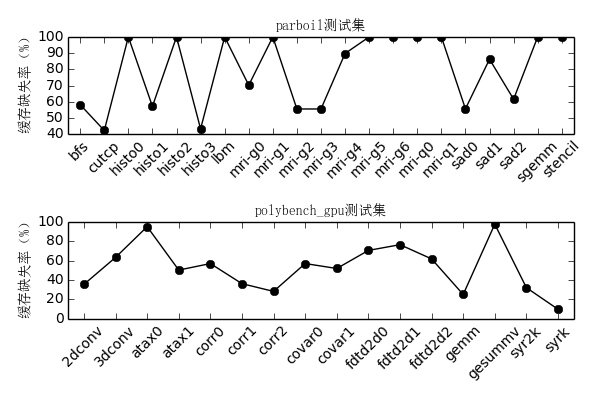

The file beside this chart, header and first rows:
, model_comp_miss, model_uncomp_miss, model_miss, base_model_comp_miss, base_model_uncomp_miss, base_model_miss, profiler_miss, sim_miss, opt_break_trace_off_comp_miss, opt_break_trace_off_uncomp_miss, opt_break_trace_off_miss, opt_break_trace_on_comp_miss, opt_break_trace_on_uncomp_miss, opt_break_trace_on_miss, opt_break_jam_off_comp_miss, opt_break_jam_off_uncomp_miss, opt_break_jam_off_miss, opt_break_jam_on_comp_miss, opt_break_jam_on_uncomp_miss, opt_break_jam_on_miss, opt_break_stack_off_comp_miss, opt_break_stack_off_uncomp_miss, opt_break_stack_off_miss
parboil#bfs#BFS_in_GPU_kernel, 0.0684, 0.8222, 0.8906, 0.06898, 0.8899, 0.9588, 0.5821, 0.2431, 0.0684, 0.8233, 0.8917, 0.0684, 0.7395, 0.8079, 0.0684, 0.8227, 0.8911, 0.0685, 0.7376, 0.8061, 0.0685, 0.7469, 0.8154
parboil#cutcp#cuda_cutoff_potential_latt…, 0.2801, 0.1537, 0.4338, 0.03357, 0.3979, 0.4314, 0.4229, 0.3755, 0.5, 0.0, 0.5, 0.3981, 0.0316, 0.4297, 0.2801, 0.149, 0.4291, 0.5, 0.0, 0.5, 0.4, 0.0327, 0.4327
parboil#histo#histo_final_kernel, 1.0, 0.0, 1.0, 1.0, 0.0, 1.0, 1.0, 0.712, 1.0, 0.0, 1.0, 1.0, 0.0, 1.0, 1.0, 0.0, 1.0, 1.0, 0.0, 1.0, 1.0, 0.0, 1.0
parboil#histo#histo_intermediates_kernel, 0.5253, 0.0, 0.5253, 0.5264, 0.3593, 0.8858, 0.5718, 0.9886, 0.5253, 0.0, 0.5253, 0.9718, 0.0003, 0.9721, 0.5253, 0.0, 0.5253, 0.9972, 0.0, 0.9972, 0.9873, 0.0, 0.9873
parboil#histo#histo_main_kernel, 1.0, 0.0, 1.0, 0.2222, 0.7767, 0.9989, 1.0, 0.25, 1.0, 0.0, 1.0, 1.0, 0.0, 1.0, 1.0, 0.0, 1.0, 1.0, 0.0, 1.0, 1.0, 0.0, 1.0
parboil#histo#histo_prescan_kernel, 0.2563, 0.0212, 0.2775, 0.2575, 0.3821, 0.6395, 0.433, 0.6236, 0.2604, 0.0025, 0.2629, 0.4993, 0.0123, 0.5116, 0.2563, 0.02, 0.2763, 0.4997, 0.0005, 0.5002, 0.5, 0.0128, 0.5128
parboil#lbm#performStreamCollide_kernel, 1.0, 0.0, 1.0, 1.0, 0.0, 1.0, 1.0, 1.0, 1.0, 0.0, 1.0, 1.0, 0.0, 1.0, 1.0, 0.0, 1.0, 1.0, 0.0, 1.0, 1.0, 0.0, 1.0
parboil#mri-g#binning_kernel, 0.6411, 0.3419, 0.983, 0.3119, 0.3448, 0.6567, 0.7023, 0.6817, 0.6356, 0.0433, 0.6789, 0.6519, 0.1404, 0.7923, 0.6411, 0.342, 0.9831, 0.7115, 0.0169, 0.7284, 0.6552, 0.1554, 0.8106
parboil#mri-g#scan_L1_kernel, 1.0, 0.0, 1.0, 1.0, 0.0, 1.0, 1.0, 1.0, 1.0, 0.0, 1.0, 1.0, 0.0, 1.0, 1.0, 0.0, 1.0, 1.0, 0.0, 1.0, 1.0, 0.0, 1.0
parboil#mri-g#scan_inter1_kernel, 0.5, 0.0, 0.5, 0.5, 0.0, 0.5, 0.5556, 0.5, 0.5, 0.0, 0.5, 0.5, 0.0, 0.5, 0.5, 0.0, 0.5, 0.5, 0.0, 0.5, 0.5, 0.0, 0.5
parboil#mri-g#scan_inter2_kernel, 0.5, 0.0, 0.5, 0.5, 0.0, 0.5, 0.5556, 0.5, 0.5, 0.0, 0.5, 0.5, 0.0, 0.5, 0.5, 0.0, 0.5, 0.5, 0.0, 0.5, 0.5, 0.0, 0.5
parboil#mri-g#splitRearrange, 0.9206, 0.0013, 0.9219, 0.8121, 0.1062, 0.9184, 0.8977, 0.8971, 0.9434, 0.0, 0.9434, 0.9836, 0.0001, 0.9837, 0.9206, 0.0013, 0.9219, 0.9977, 0.0, 0.9977, 0.993, 0.0, 0.993
parboil#mri-g#splitSort, 1.0, 0.0, 1.0, 1.0, 0.0, 1.0, 1.0, 1.0, 1.0, 0.0, 1.0, 1.0, 0.0, 1.0, 1.0, 0.0, 1.0, 1.0, 0.0, 1.0, 1.0, 0.0, 1.0
parboil#mri-g#uniformAdd, 0.9888, 0.0, 0.9888, 1.0, 0.0, 1.0, 1.0, 0.9873, 0.9981, 0.0, 0.9981, 1.0, 0.0, 1.0, 0.9888, 0.0, 0.9888, 1.0, 0.0, 1.0, 1.0, 0.0, 1.0
parboil#mri-q#ComputePhiMag_GPU, 1.0, 0.0, 1.0, 1.0, 0.0, 1.0, 1.0, 1.0, 1.0, 0.0, 1.0, 1.0, 0.0, 1.0, 1.0, 0.0, 1.0, 1.0, 0.0, 1.0, 1.0, 0.0, 1.0
parboil#mri-q#ComputeQ_GPU, 1.0, 0.0, 1.0, 1.0, 0.0, 1.0, 1.0, 1.0, 1.0, 0.0, 1.0, 1.0, 0.0, 1.0, 1.0, 0.0, 1.0, 1.0, 0.0, 1.0, 1.0, 0.0, 1.0
parboil#sad#larger_sad_calc_16, 0.5289, 0.0269, 0.5558, 0.5214, 0.02129, 0.5427, 0.5566, 0.5487, 0.5289, 0.0286, 0.5575, 0.5289, 0.0229, 0.5518, 0.5289, 0.0309, 0.5598, 0.5616, 0.0221, 0.5837, 0.529, 0.0191, 0.5481
parboil#sad#larger_sad_calc_8, 0.5228, 0.4118, 0.9346, 0.5311, 0.02342, 0.5546, 0.8624, 0.6415, 0.5228, 0.0297, 0.5525, 0.5228, 0.3059, 0.8287, 0.5228, 0.4075, 0.9303, 0.5523, 0.0264, 0.5787, 0.5228, 0.1534, 0.6762
parboil#sad#mb_sad_calc, 0.006, 0.3249, 0.3309, 0.0004728, 0.0034, 0.003872, 0.6159, 0.2906, 0.0094, 0.0, 0.0094, 0.0065, 0.0864, 0.0929, 0.006, 0.3249, 0.3309, 0.0094, 0.0, 0.0094, 0.0063, 0.0935, 0.0998
parboil#sgemm#mysgemmNT, 1.0, 0.0, 1.0, 0.2765, 0.7217, 0.9982, 1.0, 1.0, 1.0, 0.0, 1.0, 1.0, 0.0, 1.0, 1.0, 0.0, 1.0, 1.0, 0.0, 1.0, 1.0, 0.0, 1.0
parboil#stencil#block2D_hybrid_coarsen_x, 1.0, 0.0, 1.0, 0.3797, 0.3887, 0.7683, 1.0, 1.0, 1.0, 0.0, 1.0, 1.0, 0.0, 1.0, 1.0, 0.0, 1.0, 1.0, 0.0, 1.0, 1.0, 0.0, 1.0
polybench_gpu#2dconv#Convolution2D_kerne…, 0.248, 0.275, 0.523, 0.1015, 0.1359, 0.2374, 0.3555, 0.3969, 0.2143, 0.0, 0.2143, 0.2651, 0.1516, 0.4167, 0.248, 0.2751, 0.5231, 0.2619, 0.0, 0.2619, 0.2634, 0.1458, 0.4092
polybench_gpu#3dconv#convolution3D_kerne…, 0.4276, 0.2729, 0.7005, 0.2548, 0.1847, 0.4395, 0.6327, 0.7467, 0.3782, 0.0252, 0.4034, 0.5084, 0.1906, 0.699, 0.4276, 0.2747, 0.7023, 0.4874, 0.042, 0.5294, 0.5008, 0.1782, 0.679
polybench_gpu#atax#atax_kernel1, 0.0305, 0.9431, 0.9736, 0.03042, 0.3779, 0.4083, 0.9485, 0.6099, 0.0305, 0.943, 0.9735, 0.0306, 0.9331, 0.9637, 0.0305, 0.943, 0.9735, 0.0307, 0.9681, 0.9988, 0.0307, 0.961, 0.9917
polybench_gpu#atax#atax_kernel2, 0.5024, 0.0, 0.5024, 0.5015, 0.01317, 0.5146, 0.5024, 0.5025, 0.5024, 0.0, 0.5024, 0.5146, 0.0, 0.5146, 0.5024, 0.0, 0.5024, 0.5601, 0.0, 0.5601, 0.5629, 0.0, 0.5629
polybench_gpu#corr#mean_kernel, 0.5694, 0.0, 0.5694, 0.5082, 0.4737, 0.9819, 0.5694, 0.5694, 0.5694, 0.0, 0.5694, 0.9812, 0.0, 0.9812, 0.5694, 0.0, 0.5694, 0.9757, 0.0, 0.9757, 1.0, 0.0, 1.0
polybench_gpu#corr#reduce_kernel, 0.3554, 0.0, 0.3554, 0.3325, 0.1145, 0.447, 0.3627, 0.3797, 0.4167, 0.0, 0.4167, 1.0, 0.0, 1.0, 0.3554, 0.0, 0.3554, 1.0, 0.0, 1.0, 1.0, 0.0, 1.0
polybench_gpu#corr#std_kernel, 0.2826, 0.0, 0.2826, 0.2522, 0.2609, 0.5131, 0.2832, 0.2828, 0.2826, 0.0, 0.2826, 0.4854, 0.0, 0.4854, 0.2826, 0.0, 0.2826, 0.4864, 0.0001, 0.4865, 0.4952, 0.0, 0.4952
polybench_gpu#covar#mean_kernel, 0.5694, 0.0, 0.5694, 0.5082, 0.4697, 0.9779, 0.5696, 0.5695, 0.5694, 0.0, 0.5694, 0.9796, 0.0, 0.9796, 0.5694, 0.0, 0.5694, 0.9774, 0.0, 0.9774, 0.9999, 0.0, 0.9999
polybench_gpu#covar#reduce_kernel, 0.5173, 0.0, 0.5173, 0.498, 0.07776, 0.5758, 0.5186, 0.5274, 0.5625, 0.0, 0.5625, 1.0, 0.0, 1.0, 0.5173, 0.0, 0.5173, 1.0, 0.0, 1.0, 1.0, 0.0, 1.0
polybench_gpu#fdtd2d#fdtd_step1_kernel, 0.7084, 0.0, 0.7084, 0.668, 0.03018, 0.6982, 0.7044, 0.7151, 0.7273, 0.0, 0.7273, 0.8104, 0.0, 0.8104, 0.7084, 0.0, 0.7084, 1.0, 0.0, 1.0, 1.0, 0.0, 1.0
polybench_gpu#fdtd2d#fdtd_step2_kernel, 0.7981, 0.0, 0.7981, 0.4519, 0.2596, 0.7115, 0.7635, 0.7769, 0.7419, 0.0, 0.7419, 0.7981, 0.0, 0.7981, 0.7981, 0.0, 0.7981, 1.0, 0.0, 1.0, 0.9942, 0.0, 0.9942
polybench_gpu#fdtd2d#fdtd_step3_kernel, 0.5946, 0.0975, 0.6921, 0.5771, 0.05856, 0.6357, 0.6174, 0.6128, 0.6, 0.0, 0.6, 0.5946, 0.0185, 0.6131, 0.5946, 0.106, 0.7006, 1.0, 0.0, 1.0, 0.8721, 0.0195, 0.8916
polybench_gpu#gemm#gemm_kernel, 0.0799, 0.0056, 0.0855, 0.07992, 0.4352, 0.5151, 0.2515, 0.1469, 0.0799, 0.0, 0.0799, 0.5147, 0.0, 0.5147, 0.0799, 0.0, 0.0799, 0.2329, 0.0, 0.2329, 0.321, 0.0072, 0.3282
polybench_gpu#gesummv#gesummv_kernel, 0.0296, 0.9447, 0.9743, 0.02958, 0.9398, 0.9694, 0.974, 0.9747, 0.0296, 0.9447, 0.9743, 0.0297, 0.9586, 0.9883, 0.0296, 0.9455, 0.9751, 0.0297, 0.9429, 0.9726, 0.0298, 0.9613, 0.9911
polybench_gpu#syr2k#syr2k_kernel, 0.0038, 0.1413, 0.1451, 0.003906, 0.01971, 0.02361, 0.3215, 0.4743, 0.0044, 0.0772, 0.0816, 0.0068, 0.2245, 0.2313, 0.0038, 0.1112, 0.115, 0.0057, 0.0836, 0.0893, 0.0061, 0.2425, 0.2486
polybench_gpu#syrk#syrk_kernel, 0.0039, 0.0028, 0.0067, 0.004024, 0.0134, 0.01743, 0.0995, 0.1213, 0.0045, 0.0, 0.0045, 0.0074, 0.012, 0.0194, 0.0039, 0.0026, 0.0065, 0.0074, 0.0, 0.0074, 0.0075, 0.0047, 0.0122
